Run: headless pygame with SDL's dummy video driver; simulated clock (each Clock.tick advances the game by its frame time, no real sleeping); random seed 0; keys injected as events and as key.get_pressed() state; no mouse input.
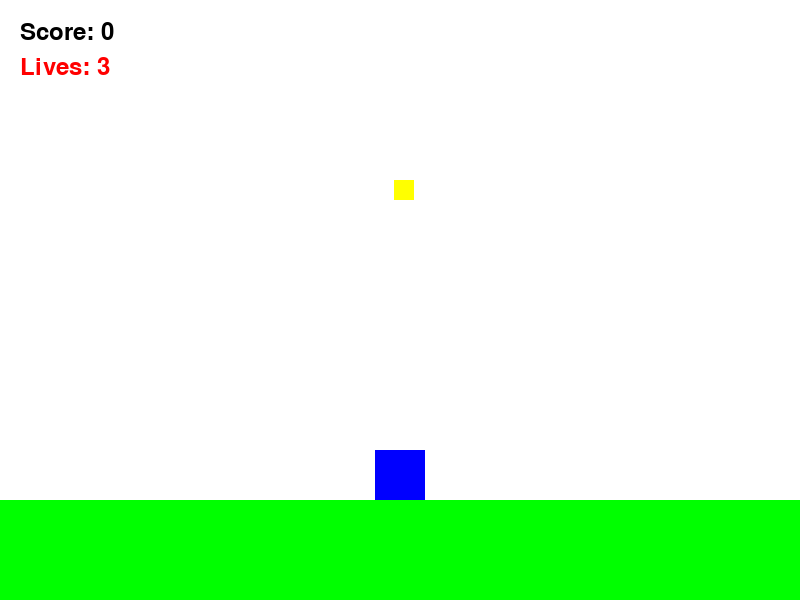
Frame 1 of 4 · flips 1–60 · no input
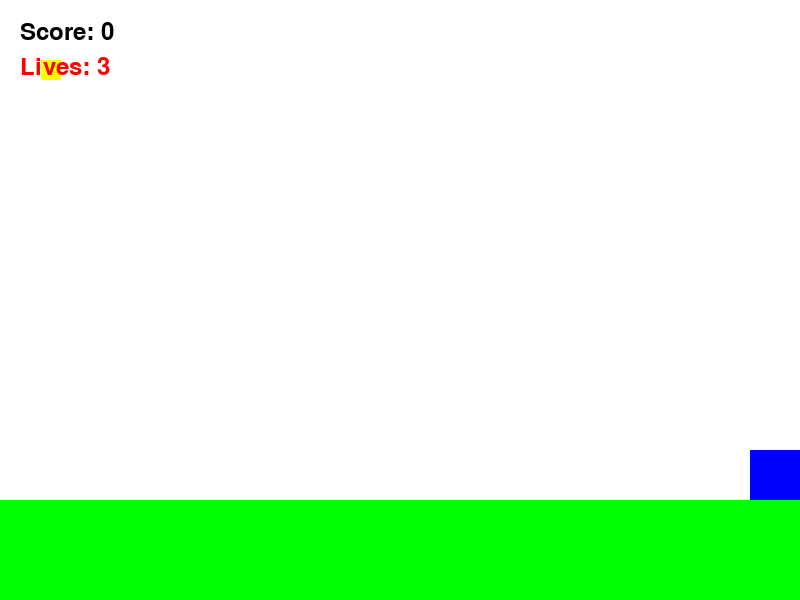
Frame 2 of 4 · flips 61–180 · tapped SPACE, RETURN · held RIGHT (→), D
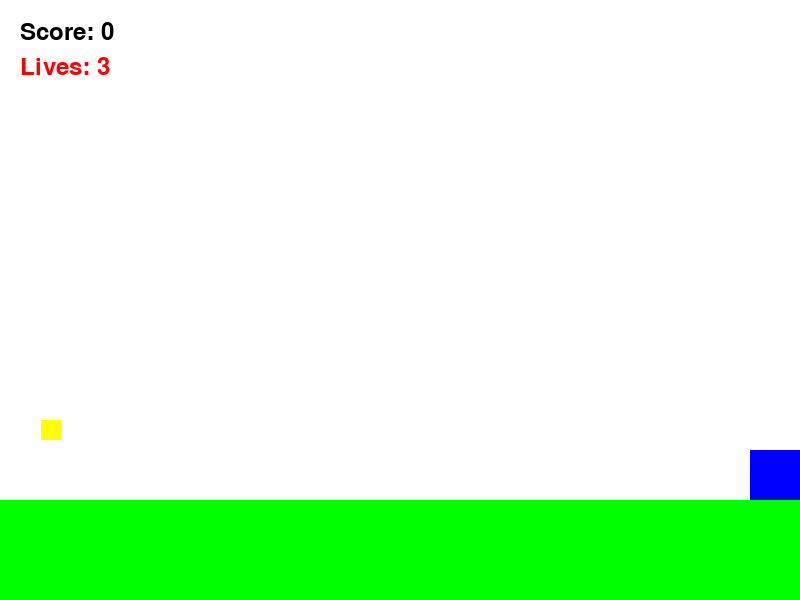
Frame 3 of 4 · flips 181–300 · held DOWN (↓), S
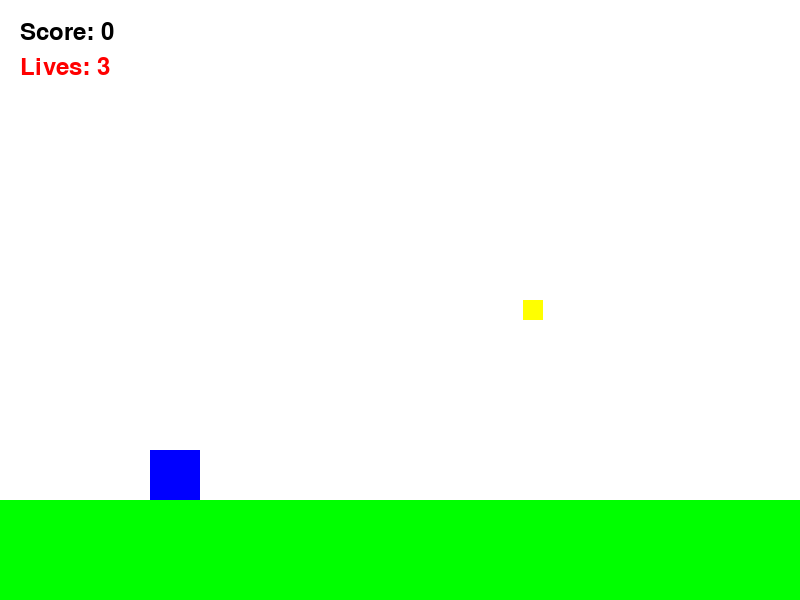
Frame 4 of 4 · flips 301–420 · held LEFT (←), A, UP (↑), W

The pygame program that drew these frames:

import pygame
import random

pygame.init()

WIDTH = 800
HEIGHT = 600


player_width = 50
player_height = 50
player_speed = 5

screen = pygame.display.set_mode((WIDTH, HEIGHT))
clock = pygame.time.Clock()

position_x = WIDTH // 2 - player_width // 2
position_y = 3 * HEIGHT // 4

player = pygame.Rect(
    position_x,
    position_y,
    player_width,
    player_height
)

ground = pygame.Rect(0, 500, 800, 100)

item = pygame.Rect(
    random.randint(0, WIDTH - 20),
    0,
    20,
    20
)

item_type = random.choice([
    "food",
    "double",
    "bomb"
])

score = 0
font = pygame.font.Font(None, 36)
lives = 3


start_time = pygame.time.get_ticks()
game_over = False

running = True

while running:

    for event in pygame.event.get():

        if event.type == pygame.QUIT:
            running = False

    if not game_over:

        keys = pygame.key.get_pressed()

        if keys[pygame.K_LEFT] and player.x > 0:
            player.x -= player_speed

        if keys[pygame.K_RIGHT] and player.x < WIDTH - player.width:
            player.x += player_speed

        player.y += player_speed

        if player.colliderect(ground):
            player.bottom = ground.top

        elapsed_time = pygame.time.get_ticks() - start_time

        item_speed = 3 + elapsed_time // 10000
        item.y += item_speed

        if item.colliderect(player):

            # Food biasa
            if item_type == "food":
                score += 1

            # Double score
            elif item_type == "double":
                score += 2

            # Bomb
            elif item_type == "bomb":
                lives -= 1

                if lives <= 0:
                    game_over = True

            item.x = random.randint(
                0,
                WIDTH - item.width
            )

            item.y = 0

            item_type = random.choice([
                "food",
                "double",
                "bomb"
            ])

        if item.bottom >= ground.top:

            item.x = random.randint(
                0,
                WIDTH - item.width
            )

            item.y = 0

            item_type = random.choice([
                "food",
                "double",
                "bomb"
            ])

    screen.fill((255, 255, 255))

    # Player
    pygame.draw.rect(
        screen,
        (0, 0, 255),
        player
    )

    # Ground
    pygame.draw.rect(
        screen,
        (0, 255, 0),
        ground
    )

    if item_type == "food":

        # Food biasa
        pygame.draw.rect(
            screen,
            (255, 0, 0),
            item
        )

    elif item_type == "double":

        # Double score
        pygame.draw.rect(
            screen,
            (255, 255, 0),
            item
        )

    elif item_type == "bomb":

        # Bomb
        pygame.draw.rect(
            screen,
            (0, 0, 0),
            item
        )

    score_text = font.render(
        f"Score: {score}",
        True,
        (0, 0, 0)
    )

    screen.blit(
        score_text,
        (20, 20)
    )

    lives_text = font.render(
        f"Lives: {lives}",
        True,
        (255, 0, 0)
    )

    screen.blit(
        lives_text,
        (20, 55)
    )

    if game_over:

        game_over_text = font.render(
            "GAME OVER",
            True,
            (255, 0, 0)
        )

        screen.blit(
            game_over_text,
            (
                WIDTH // 2 - 80,
                HEIGHT // 2
            )
        )

    pygame.display.update()

    clock.tick(60)

pygame.quit()
